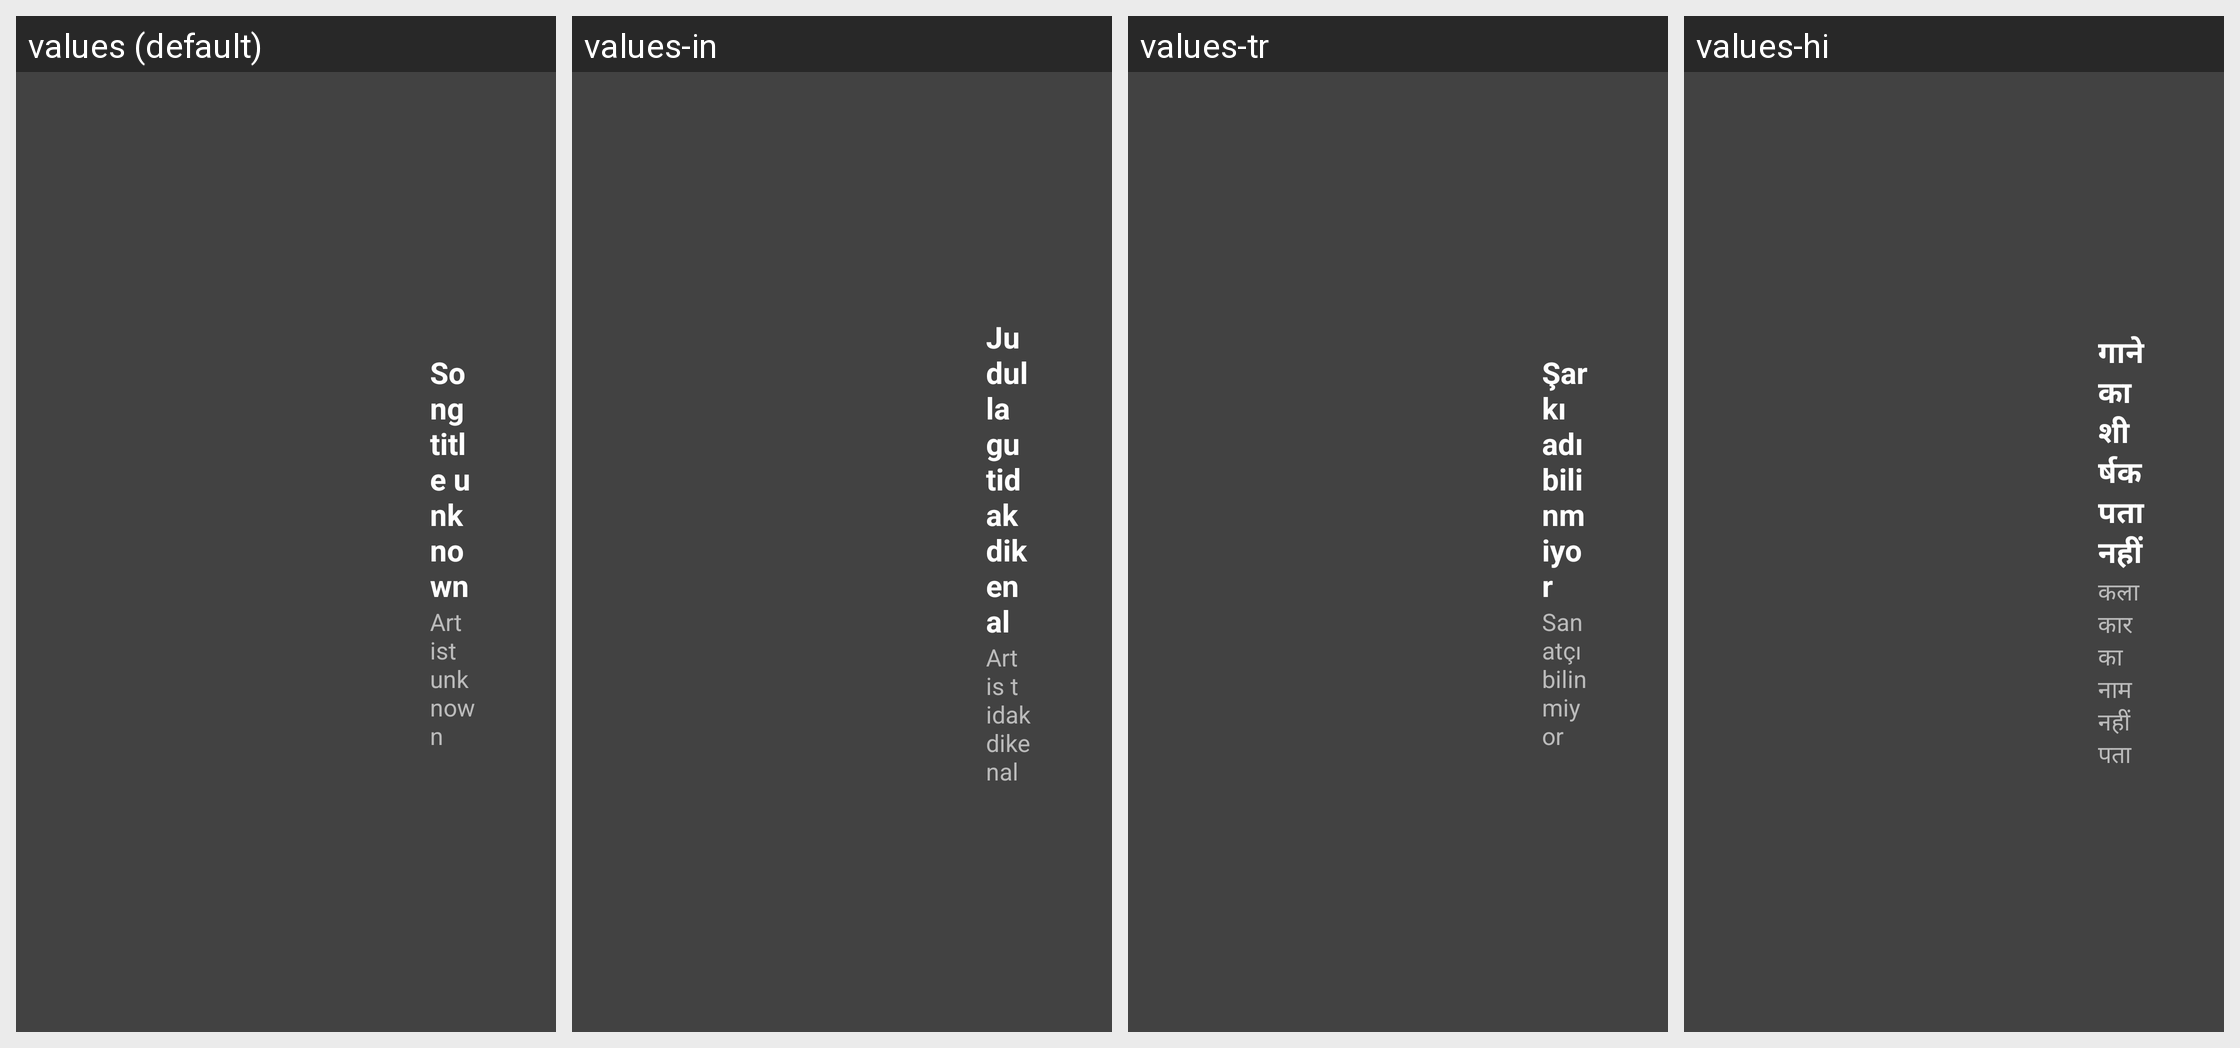

Translations of the strings shown on this Android screen, per locale in the grid:
Android screen res/layout/media2_widget_music_with_title_landscape.xml rendered under 4 locales, left to right: values (default), values-in, values-tr, values-hi. Device: Nexus 5 (rendered at 1080×1920; each locale shown at half size, 540×960, under a caption strip naming it); theme theme.
Other locales in the repository, not shown: values-af, values-ar, values-as, values-az, values-be, values-bn, values-bs, values-ca, values-cs, values-de, values-el, values-en-rGB, values-es, values-et, values-eu, values-fr, values-gl, values-is, values-it, values-iw, values-ka, values-kk, values-km, values-lo, values-lv, values-mk, values-ms, values-nb, values-nl, values-pt-rBR, values-si, values-sr, values-sv, values-te, values-th, values-tl, values-uk, values-ur, values-vi, values-zh-rCN, values-zh-rHK.
Strings drawn on this screen, with the default value and each locale's value (text and hints the layout hard-codes, and strings that could not be matched under every locale, appear in the picture but are not listed):

mcv2_music_title_unknown_text
  values: Song title unknown
  values-in: Judul lagu tidak dikenal
  values-tr: Şarkı adı bilinmiyor
  values-hi: गाने का शीर्षक पता नहीं

mcv2_music_artist_unknown_text
  values: Artist unknown
  values-in: Artis tidak dikenal
  values-tr: Sanatçı bilinmiyor
  values-hi: कलाकार का नाम नहीं पता
